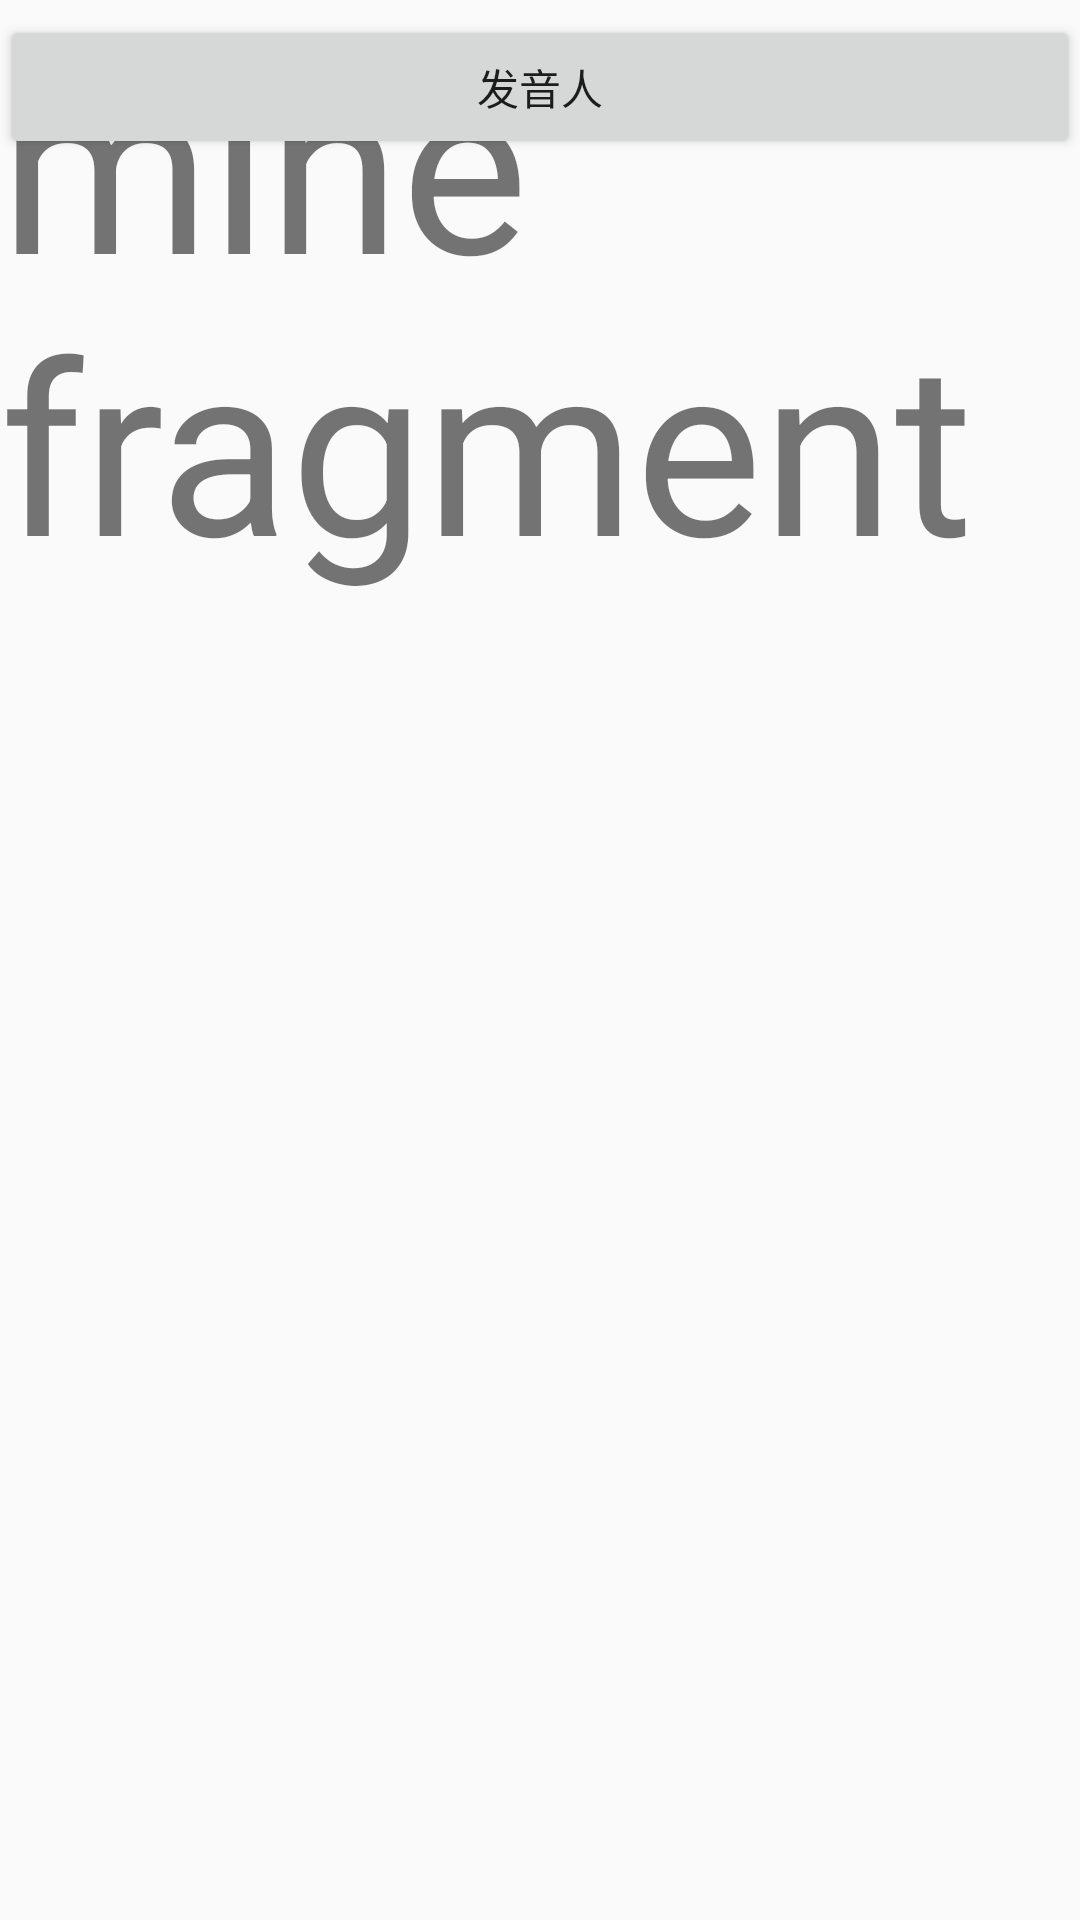

This screen was rendered from an Android layout file. Write that file and the resources it references.
<!-- AndroidManifest.xml: application theme AppTheme -->
<!-- res/layout/fragment_mine.xml -->
<?xml version="1.0" encoding="utf-8"?>

<FrameLayout xmlns:android="http://schemas.android.com/apk/res/android"
    xmlns:tools="http://schemas.android.com/tools"
    android:layout_width="match_parent"
    android:layout_height="match_parent"
    tools:context=".ui.main.Mine.MineFragment">

    <TextView
        android:layout_width="wrap_content"
        android:layout_height="wrap_content"
        android:text="mine fragment"
        android:textSize="80sp"/>

    <LinearLayout
        android:layout_width="match_parent"
        android:layout_height="wrap_content"
        android:layout_marginBottom="5dp"
        android:layout_marginTop="5dp"
        android:orientation="horizontal" >

        <Button
            android:id="@+id/tts_btn_person_select"
            android:layout_width="0dp"
            android:layout_height="wrap_content"
            android:layout_weight="1"
            android:text="发音人" />
    </LinearLayout>

</FrameLayout>
<!-- resources referenced by this layout -->
<resources>
  <style name="AppTheme" parent="Theme.AppCompat.DayNight">
          
          <item name="colorPrimary">@color/colorPrimary</item>
          <item name="colorPrimaryDark">@color/colorPrimaryDark</item>
          <item name="colorAccent">@color/colorAccent</item>
          <item name="android:windowContentTransitions">true</item>
      </style>
  <color name="colorPrimary">#3498db</color>
  <color name="colorPrimaryDark">#3498db</color>
  <color name="colorAccent">#3498db</color>
</resources>
